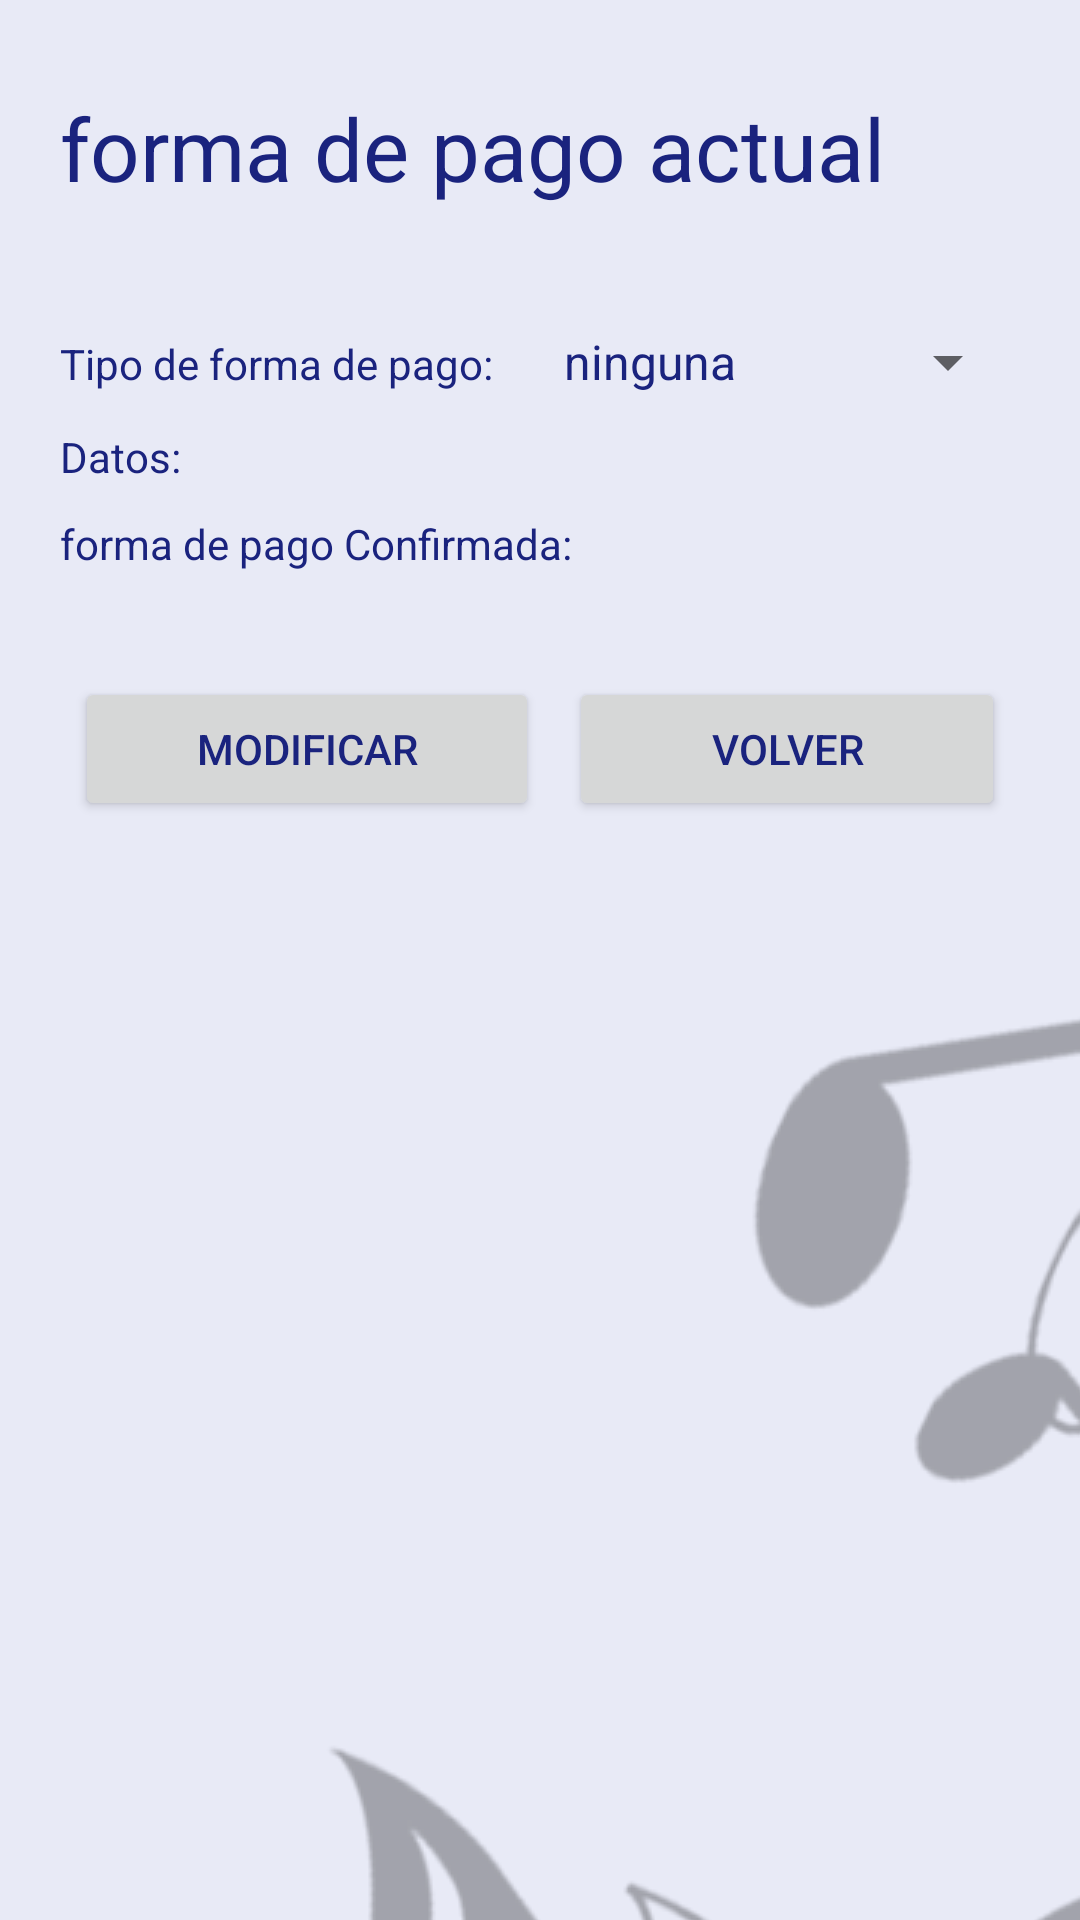

Write the Android layout XML for this screen, with the resource values it uses.
<!-- AndroidManifest.xml: application theme Theme.AppEscuela -->
<!-- res/layout/fragment_pagos.xml -->
<?xml version="1.0" encoding="utf-8"?>
<FrameLayout xmlns:android="http://schemas.android.com/apk/res/android"
    xmlns:tools="http://schemas.android.com/tools"
    android:layout_width="match_parent"
    android:layout_height="match_parent"
    tools:context=".ui.perfil.PagosFragment">

    
    <LinearLayout
        android:layout_width="match_parent"
        android:layout_height="wrap_content"
        android:layout_margin="20dp"
        android:orientation="vertical">

        <TextView
            android:layout_width="match_parent"
            android:layout_height="match_parent"
            android:layout_marginTop="10dp"
            android:layout_marginBottom="30dp"
            android:text="@string/pagos_fragment"
            android:textSize="14pt" />

        <LinearLayout
            android:layout_width="match_parent"
            android:layout_height="match_parent"
            android:layout_marginTop="10dp"
            android:orientation="horizontal">

            <TextView
                android:id="@+id/textView4"
                android:layout_width="match_parent"
                android:layout_height="wrap_content"
                android:layout_weight="1"
                android:text="@string/pagos_tipo" />

            <Spinner
                android:id="@+id/spinnerPagos"
                android:layout_width="match_parent"
                android:layout_height="wrap_content"
                android:layout_weight="1"
                android:clickable="false"


                android:entries="@array/formasPago"
                android:focusable="false"
                android:focusableInTouchMode="false" />
        </LinearLayout>



        <LinearLayout
            android:layout_width="match_parent"
            android:layout_height="match_parent"
            android:layout_marginTop="10dp"
            android:orientation="horizontal">

            <TextView
                android:id="@+id/textView5"
                android:layout_width="wrap_content"
                android:layout_height="wrap_content"
                android:layout_weight="1"
                android:text="@string/pagos_datos" />
            <TextView
                android:id="@+id/tvPagoDatos"
                android:layout_width="wrap_content"
                android:layout_height="wrap_content"
                android:inputType="textPersonName"
                android:enabled="false"
                android:layout_weight="1"
                android:text="" />


        </LinearLayout>

        <LinearLayout
            android:layout_width="match_parent"
            android:layout_height="match_parent"
            android:layout_marginTop="10dp"
            android:orientation="horizontal">
            <TextView
                android:id="@+id/textView8"
                android:layout_width="wrap_content"
                android:layout_height="wrap_content"
                android:layout_weight="1"
                android:text="@string/pagos_confirmado" />
            <TextView
                android:id="@+id/tvPagoConf"
                android:layout_width="wrap_content"
                android:layout_height="wrap_content"
                android:inputType="textPersonName"
                android:enabled="false"
                android:layout_weight="1"
                android:text="" />
        </LinearLayout>

        <LinearLayout
            android:layout_width="match_parent"
            android:layout_height="match_parent"
            android:layout_marginTop="30dp"
            android:orientation="horizontal">

            <Button
                android:id="@+id/btPagoMod"
                android:layout_width="wrap_content"
                android:layout_height="wrap_content"
                android:layout_margin="5dp"
                android:layout_weight="1"
                android:text="Modificar" />

            <Button
                android:id="@+id/btPagoVolver"
                android:layout_width="wrap_content"
                android:layout_height="wrap_content"
                android:layout_margin="5dp"
                android:layout_weight="1"
                android:text="Volver" />
        </LinearLayout>

    </LinearLayout>

</FrameLayout>
<!-- resources referenced by this layout -->
<resources>
  <string-array name="formasPago">
          <item>ninguna</item>
          <item>Cuenta Bancaria</item>
          <item>Tarjeta Debito/credito</item>
          <item>Paypal</item>
  
      </string-array>
  <string name="pagos_confirmado">forma de pago Confirmada: </string>
  <string name="pagos_datos">Datos: </string>
  <string name="pagos_fragment">forma de pago actual</string>
  <string name="pagos_tipo">Tipo de forma de pago: </string>
  <style name="Theme.AppEscuela" parent="Theme.MaterialComponents.Light.DarkActionBar">
          
          <item name="colorPrimary">@color/md_indigo_500</item>
          <item name="colorPrimaryVariant">@color/md_indigo_700</item>
          <item name="colorOnPrimary">@color/md_indigo_100</item>
          
          <item name="colorSecondary">@color/teal_200</item>
          <item name="colorSecondaryVariant">@color/teal_700</item>
          <item name="colorOnSecondary">@color/black</item>
          
          <item name="android:statusBarColor" tools:targetApi="l">?attr/colorPrimaryVariant</item>
          <item name="android:windowBackground">@drawable/fondo_app</item>
          
          <item name="colorAccent">@color/md_green_200</item>
          
          <item name="colorControlHighlight">@color/md_green_400</item>
          <item name="textLocale">@color/md_indigo_500 </item>
          <item name="android:textColor"> @color/md_indigo_900</item>
  
      </style>
  <color name="md_indigo_500">#3f51b5</color>
  <color name="md_indigo_700">#303f9f</color>
  <color name="md_indigo_100">#c5cae9</color>
  <color name="teal_200">#FF03DAC5</color>
  <color name="teal_700">#FF018786</color>
  <color name="black">#FF000000</color>
  <!-- drawable fondo_app (drawable) -->
  <?xml version="1.0" encoding="utf-8"?>
  <layer-list xmlns:android="http://schemas.android.com/apk/res/android"
      android:opacity="opaque"> 
      <item>
          
          <color android:color="@color/md_indigo_50"/>
          
      </item>
      <item>
          <bitmap android:src="@drawable/fondo01"
              android:gravity="center"/>
      </item>
  </layer-list>
  <color name="md_green_200">#abf200</color>
  <color name="md_green_400">#abf400</color>
  <color name="md_indigo_900">#1a237e</color>
  <color name="md_indigo_50">#e8eaf6</color>
  <!-- drawable fondo01: png bitmap (drawable, 344433 bytes) -->
</resources>
